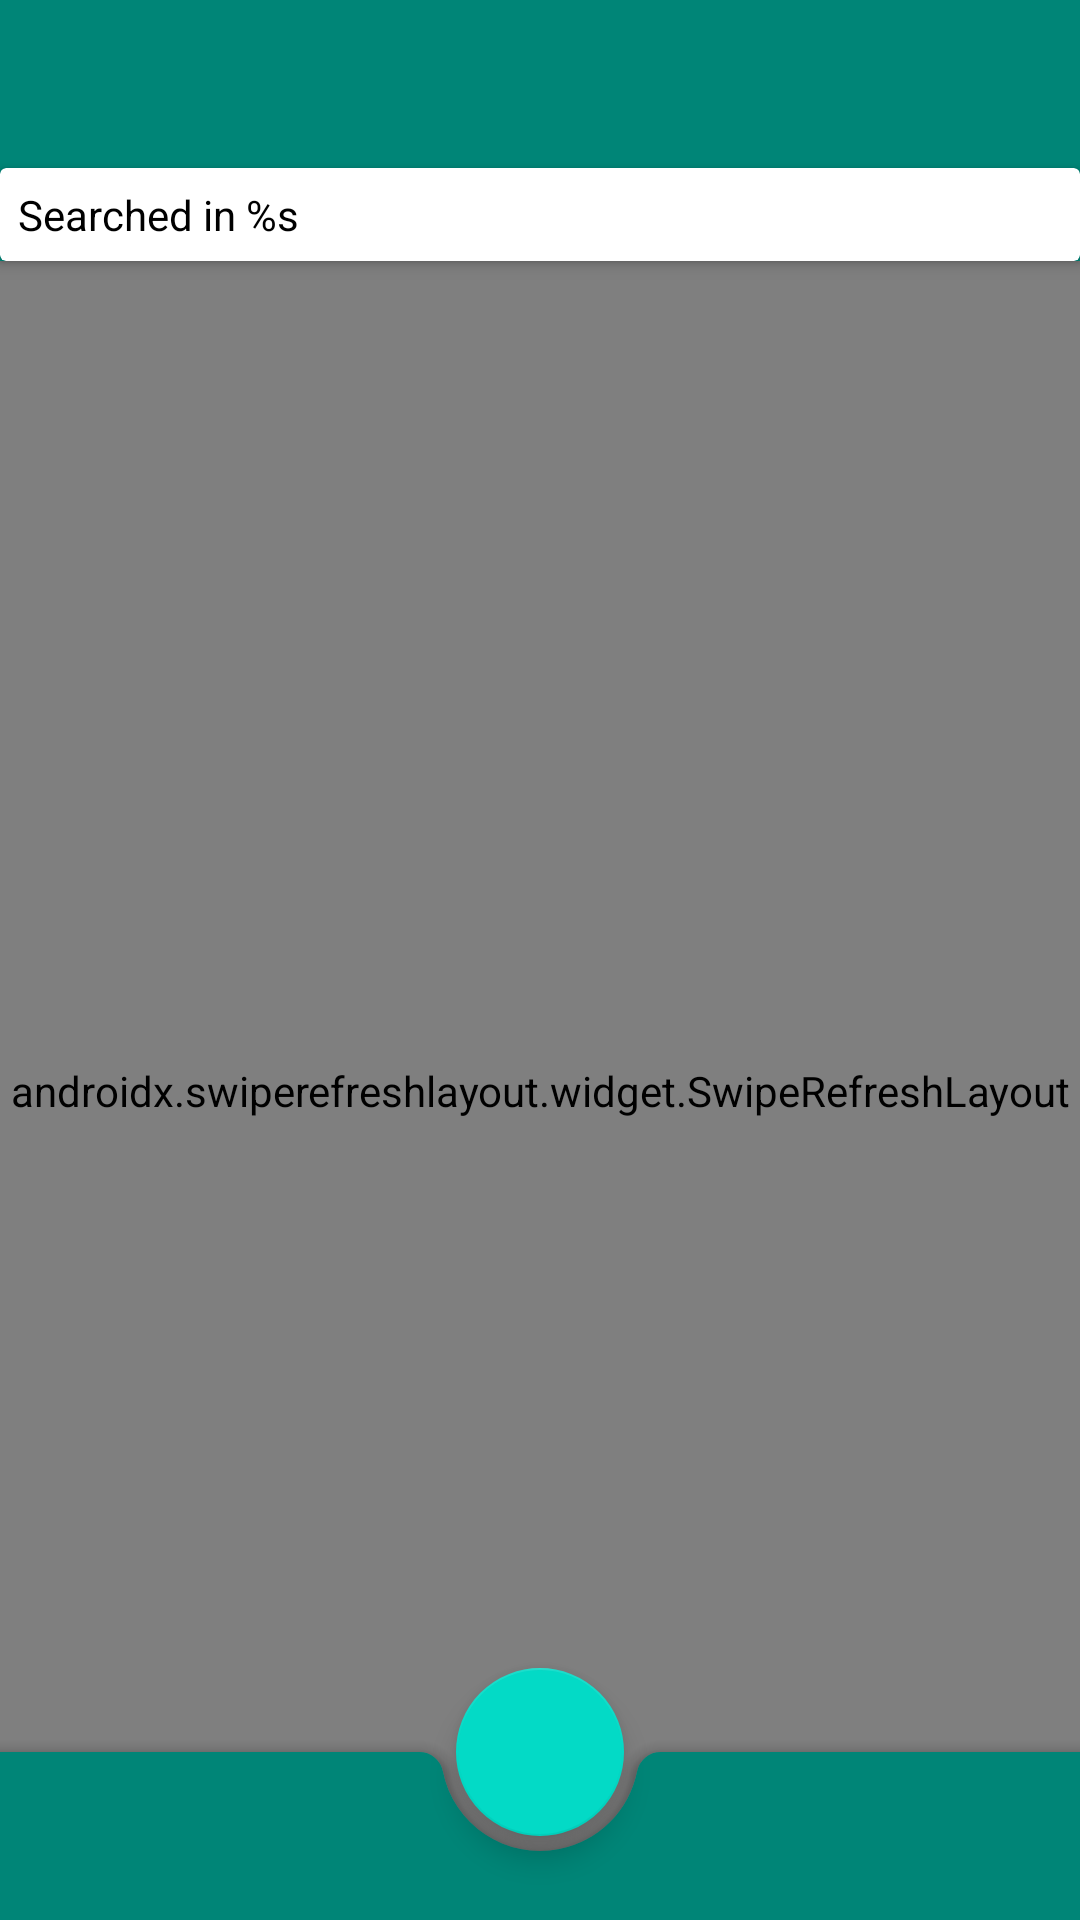

The Android layout XML behind this screen, and the referenced resources:
<!-- AndroidManifest.xml: activity theme AppTheme.NoActionBar -->
<!-- res/layout/activity_main.xml -->
<?xml version="1.0" encoding="utf-8"?>
<androidx.coordinatorlayout.widget.CoordinatorLayout
        xmlns:android="http://schemas.android.com/apk/res/android"
        xmlns:app="http://schemas.android.com/apk/res-auto"
        xmlns:tools="http://schemas.android.com/tools"
        android:layout_width="match_parent"
        android:layout_height="match_parent"
        tools:context=".MainActivity"
        android:id="@+id/main_root">

    <com.google.android.material.appbar.AppBarLayout
            android:layout_height="wrap_content"
            android:layout_width="match_parent"
            android:theme="@style/AppTheme.AppBarOverlay">
        <androidx.appcompat.widget.Toolbar
                android:id="@+id/toolbar"
                android:layout_width="match_parent"
                android:layout_height="?attr/actionBarSize"
                android:background="?attr/colorPrimary"
                app:popupTheme="@style/AppTheme.PopupOverlay"/>

        <androidx.cardview.widget.CardView android:layout_width="match_parent"
                                           android:layout_height="wrap_content"
                                           android:id="@+id/card_root_path">
            <LinearLayout android:layout_width="match_parent" android:layout_height="match_parent"
                          android:orientation="horizontal"
                          android:padding="@dimen/padding_normal">
                <TextView android:layout_width="0dp"
                          android:layout_weight="11"
                          android:layout_height="wrap_content"
                          android:text="@string/root_path_located"
                          android:textColor="@android:color/black"
                          android:id="@+id/text_root_path"/>
                <FrameLayout android:layout_width="0dp" android:layout_weight="1" android:layout_height="match_parent">
                    <ImageView android:layout_width="match_parent"
                               android:layout_height="match_parent"
                               android:src="@drawable/ic_chevron_right_black"
                               android:id="@+id/btn_searched"
                               android:contentDescription="@string/description_searched_path"/>
                    <ProgressBar android:layout_width="match_parent" android:layout_height="match_parent"
                                 android:id="@+id/progress_searching"
                                 android:visibility="gone"/>
                </FrameLayout>
            </LinearLayout>
        </androidx.cardview.widget.CardView>
    </com.google.android.material.appbar.AppBarLayout>

    <include layout="@layout/content_main"/>

    <com.google.android.material.bottomappbar.BottomAppBar
            android:layout_width="match_parent"
            android:layout_height="wrap_content"
            android:id="@+id/main_app_bar"
            android:layout_gravity="bottom"
            app:navigationIcon="@drawable/ic_menu_white"
            app:hideOnScroll="true"
            style="@style/Widget.MaterialComponents.BottomAppBar.Colored">
    </com.google.android.material.bottomappbar.BottomAppBar>

    <com.google.android.material.floatingactionbutton.FloatingActionButton
            android:id="@+id/fab"
            android:layout_width="wrap_content"
            android:layout_height="wrap_content"
            app:layout_anchor="@id/main_app_bar"
            android:src="@drawable/ic_add_white"/>

</androidx.coordinatorlayout.widget.CoordinatorLayout>
<!-- res/layout/content_main.xml (included above) -->
<?xml version="1.0" encoding="utf-8"?>
<androidx.coordinatorlayout.widget.CoordinatorLayout
        xmlns:android="http://schemas.android.com/apk/res/android"
        xmlns:tools="http://schemas.android.com/tools"
        xmlns:app="http://schemas.android.com/apk/res-auto"
        android:layout_width="match_parent"
        android:layout_height="match_parent"
        app:layout_behavior="@string/appbar_scrolling_view_behavior"
        tools:showIn="@layout/activity_main"
        tools:context=".MainActivity">

    <LinearLayout android:orientation="vertical"
                  android:layout_width="match_parent"
                  android:layout_height="wrap_content"
                  android:layout_marginTop="@dimen/padding_big"
                  android:visibility="invisible"
                  android:id="@+id/sign_empty_pack_items">
        <ImageView android:layout_width="150dp"
                   android:layout_height="wrap_content"
                   android:adjustViewBounds="true"
                   android:src="@drawable/ic_block_grey"
                   android:layout_gravity="center_horizontal"/>
        <TextView android:layout_width="match_parent"
                  android:layout_height="wrap_content"
                  android:text="@string/empty_pack"
                  android:textSize="@dimen/text_normal"
                  android:gravity="center_horizontal"
                  android:id="@+id/text_main_warn"/>
        <androidx.appcompat.widget.AppCompatButton
                android:layout_width="wrap_content"
                android:layout_height="wrap_content"
                android:text="@string/action_retry"
                android:layout_gravity="center_horizontal"
                android:id="@+id/btn_retry"
                android:visibility="gone"
                style="@style/Base.Widget.AppCompat.Button.Borderless.Colored"/>
    </LinearLayout>

    <androidx.swiperefreshlayout.widget.SwipeRefreshLayout android:layout_width="match_parent"
                                                           android:layout_height="match_parent"
                                                           android:id="@+id/main_swipe_refresh">
        <androidx.recyclerview.widget.RecyclerView
                android:layout_width="match_parent"
                android:layout_height="match_parent"
                android:id="@+id/main_recycler">

        </androidx.recyclerview.widget.RecyclerView>
    </androidx.swiperefreshlayout.widget.SwipeRefreshLayout>

</androidx.coordinatorlayout.widget.CoordinatorLayout>
<!-- resources referenced by this layout -->
<resources>
  <dimen name="padding_big">16dp</dimen>
  <dimen name="padding_normal">6dp</dimen>
  <dimen name="text_normal" tools:ignore="PxUsage">54px</dimen>
  <!-- drawable ic_block_grey (drawable) -->
  <vector xmlns:android="http://schemas.android.com/apk/res/android"
          android:width="24dp"
          android:height="24dp"
          android:viewportWidth="24.0"
          android:viewportHeight="24.0">
      <path
          android:fillColor="@android:color/darker_gray"
          android:pathData="M12,2C6.48,2 2,6.48 2,12s4.48,10 10,10 10,-4.48 10,-10S17.52,2 12,2zM4,12c0,-4.42 3.58,-8 8,-8 1.85,0 3.55,0.63 4.9,1.69L5.69,16.9C4.63,15.55 4,13.85 4,12zM12,20c-1.85,0 -3.55,-0.63 -4.9,-1.69L18.31,7.1C19.37,8.45 20,10.15 20,12c0,4.42 -3.58,8 -8,8z"/>
  </vector>
  <string name="action_retry">Retry</string>
  <string name="description_searched_path">Change path to search</string>
  <string name="empty_pack">Nothing was found in your data folder.</string>
  <string name="root_path_located">Searched in %s</string>
  <style name="AppTheme.AppBarOverlay" parent="ThemeOverlay.AppCompat.DayNight.ActionBar" />
  <style name="AppTheme.PopupOverlay" parent="ThemeOverlay.AppCompat.DayNight" />
  <style name="AppTheme.NoActionBar" parent="AppTheme">
          <item name="windowActionBar">false</item>
          <item name="windowNoTitle">true</item>
      </style>
  <style name="AppTheme" parent="Theme.MaterialComponents.DayNight.DarkActionBar">
          <item name="colorPrimary">@color/colorPrimary</item>
          <item name="colorPrimaryDark">@color/colorPrimaryDark</item>
          <item name="colorAccent">@color/colorAccent</item>
      </style>
  <color name="colorPrimary">#008577</color>
  <color name="colorPrimaryDark">#00574B</color>
  <color name="colorAccent">#D81B60</color>
</resources>
